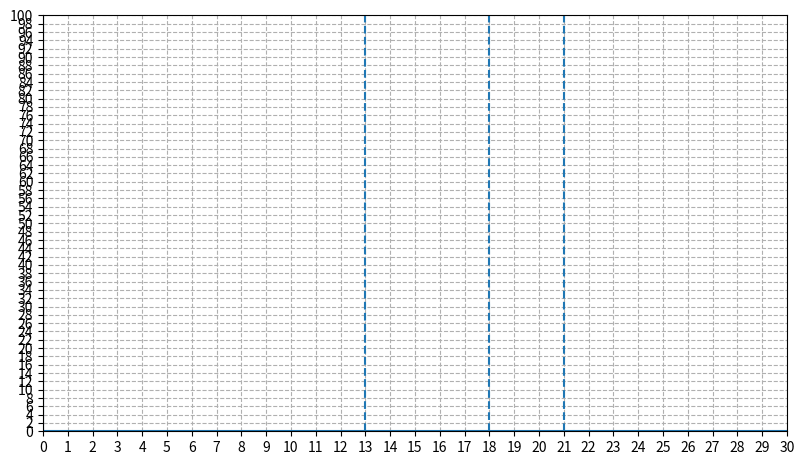

Here is the Python script that generated this plot: (Note: this script raises an exception after producing the figure.)
import numpy as np
from matplotlib import pyplot as plt


def get_data(file, scale=1.0):
    raw = open(file, 'r').readlines()
    data = list(map(lambda x: list(map(float, x.split())), raw))
    x, y = zip(*data)
    x = np.array(x)
    y = np.array(y)
    y /= 2**x
    y *= scale
    return x, y * 1e9


def plot(file, scale=1.0):
    x, y = get_data(file, scale)
    plt.plot(x, y, label=file)
    # if file == "data_ntt.txt":
    #     plt.axline((x[9], y[9]), (x[15], y[15]), color="red")
    # plt.axline((x[9+1], y[9+1]), (x[15+1], y[15+1]), color="red")


def make_plot(files, out_file, show=False, large_y_ticks=False):
    my_dpi = 200
    plt.figure(figsize=(1920 / my_dpi, 1080 / my_dpi), dpi=my_dpi)
    if large_y_ticks:
        plt.yticks(np.arange(0, 201, 10))
    else:
        plt.yticks(np.arange(0, 101, 2))

    plt.xticks(np.arange(0, 31, 1))
    plt.grid(linestyle="--")
    plt.axvline(x=13, linestyle="--")
    plt.axvline(x=18, linestyle="--")
    plt.axvline(x=21, linestyle="--")
    plt.axvline(x=0)
    plt.axhline(y=0)

    for fl in files:
        plot(fl)
    plt.legend()
    if show:
        plt.show()

    plt.ylabel("ns per element")
    plt.xlabel("log_2 n")

    plt.savefig(f"{out_file}.svg")


# if 1:
#     x1, y1 = get_data("data_ntt.txt")
#     x2, y2 = get_data("../A/data_ntt.txt")
#     plt.plot(x1, y2 / y1)
#     plt.show()

make_plot([
    "data_ntt.txt",
    "data_ntt_st.txt",
    "../C/data_ntt.txt",
    "../A/data_bit_reverse.txt"
], "plot")

make_plot([
    "data_ntt.txt",
    "../C/data_ntt.txt",
    "data_ntt_sl.txt",
    "data_ntt_st.txt",
], "plot1")

make_plot([
    "data_ntt.txt",
    "data_ntt_O3.txt",
], "plot2")
